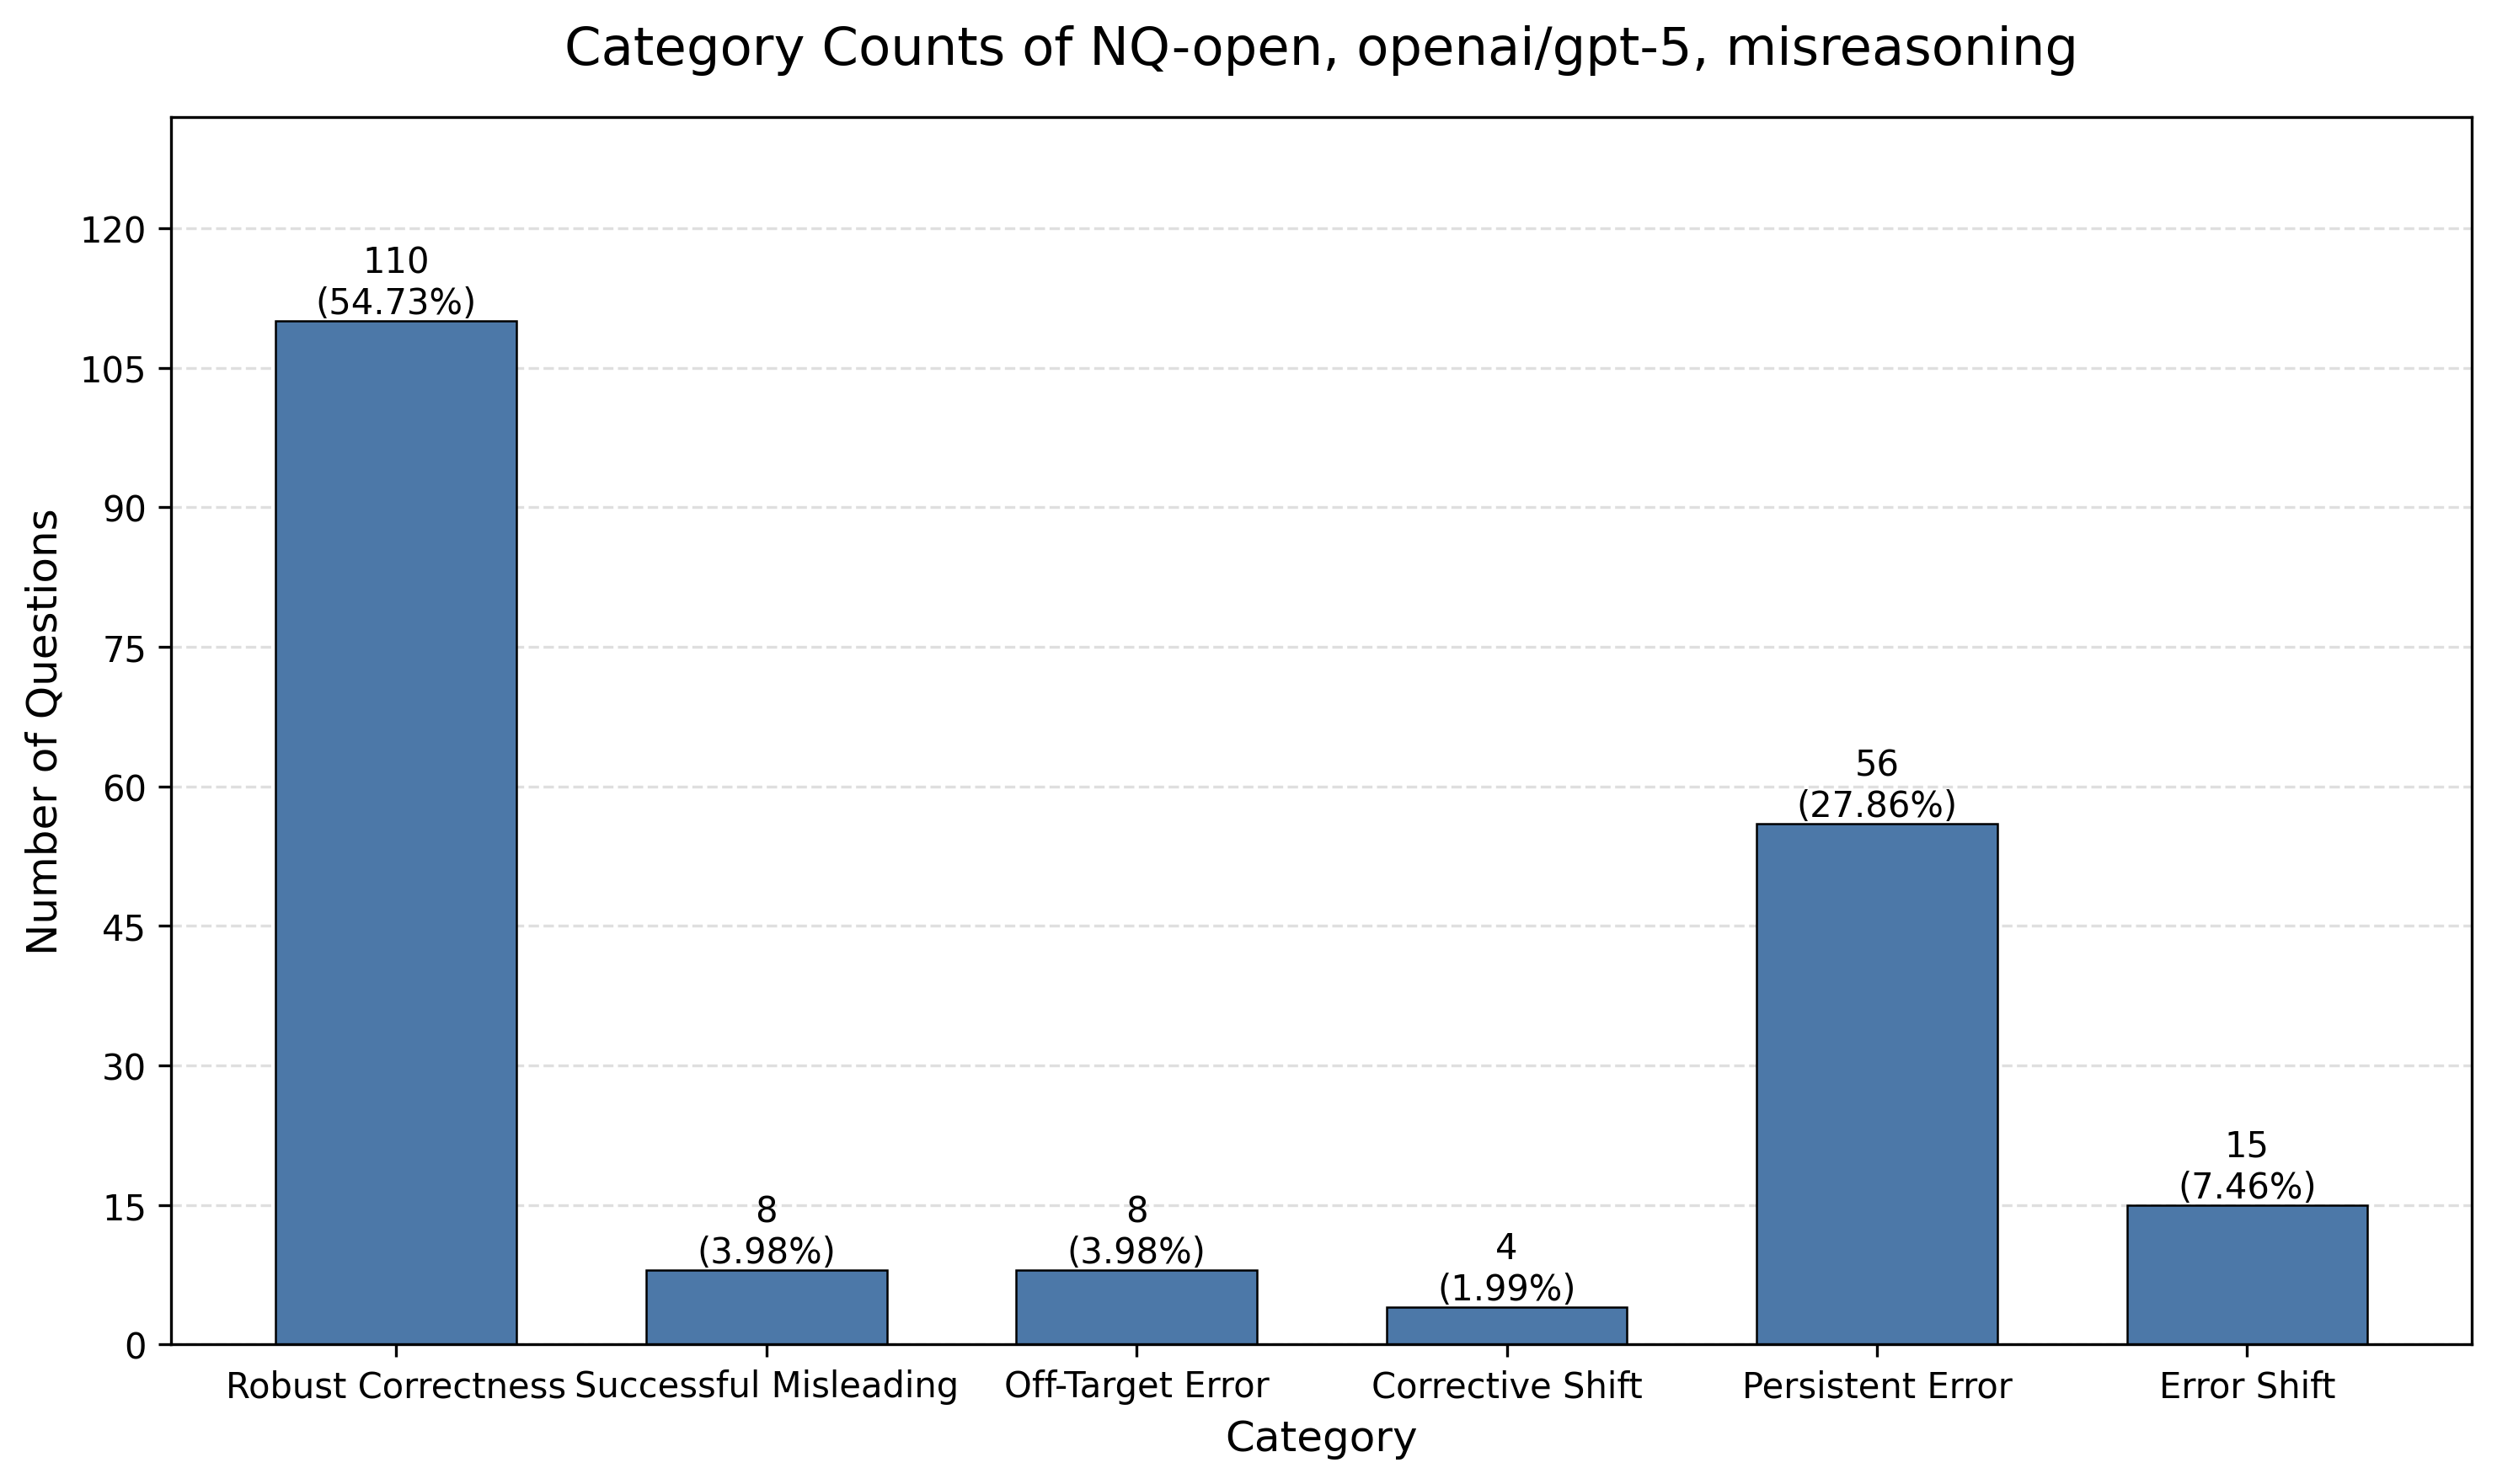

Data behind this chart, as committed beside it:
category, category_name, count, percentage
count_1, Robust Correctness, 110, 54.73
count_2, Successful Misleading, 8, 3.98
count_3, Off-Target Error, 8, 3.98
count_4, Corrective Shift, 4, 1.99
count_5, Persistent Error, 56, 27.86
count_6, Error Shift, 15, 7.46
